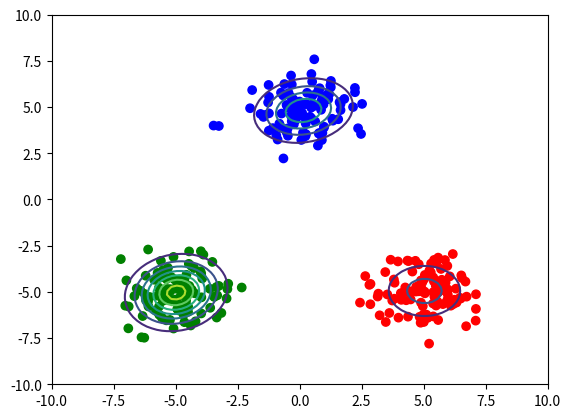

Write the Python code that produced this figure.
import numpy as np
import matplotlib.pyplot as plt



covs = np.array([[[1,0],[0,1]],[[1,1],[-1,1]],[[1,0],[0,1]]])
param = np.array([1,2,3])
means = np.array([[0,0],[0,3],[-1,-1]])

def gauss(X):
    dev = X[None,:,:]-means[:,None,:]
    vect = np.einsum('kij, knj -> kni', np.linalg.inv(covs), dev)
    gauss = np.exp(-0.5 * np.sum(dev * vect, axis=-1)).T
    gauss /= np.sqrt(2 * np.pi * np.linalg.det(covs))
    return gauss

def gamma(X):
    nume = gauss(X) * param
    nume /= nume.sum(axis=-1)[:,None]
    return nume

def update_params(X):
    global covs,means
    resp = gamma(X)
    N_k = np.sum(resp,axis=0)
    param = N_k / len(X)
    means = resp.T @ X / N_k[:,None]
    diff = X[None,:,:]-means[:,None,:]
    diff_ = diff*gamma(X)[None,:,:].transpose(2,1,0)
    covs =  diff.transpose(0,2,1) @ diff_
    covs /= N_k[:,None,None]
    param = N_k / len(X)

def fit(X:np.ndarray, n_iter:int=100):
    for _ in range(n_iter):
        old_params = np.hstack((param.ravel(),covs.ravel(),means.ravel())).copy()
        update_params(X_train)
        if np.allclose(old_params, np.hstack((param.ravel(),covs.ravel(),means.ravel()))):
            break

def predict_proba(X):
    g = param * gauss(X)
    return np.sum(g, axis=-1)

def classify(X):
    joint_prob = param * gauss(X)
    return np.argmax(joint_prob, axis=1)

def create_toy_data():
    x1 = np.random.normal(size=(100, 2))
    x1 += np.array([-5, -5])
    x2 = np.random.normal(size=(100, 2))
    x2 += np.array([5, -5])
    x3 = np.random.normal(size=(100, 2))
    x3 += np.array([0, 5])
    return np.vstack((x1, x2, x3))


X_train =create_toy_data()
fit(X_train)
labels = classify(X_train)

x_test, y_test = np.meshgrid(np.linspace(-10, 10, 100), np.linspace(-10, 10, 100))
X_test = np.array([x_test, y_test]).reshape(2, -1).transpose()
probs = predict_proba(X_test)
Probs = probs.reshape(100, 100)
colors = ["red", "blue", "green"]
plt.scatter(X_train[:, 0], X_train[:, 1], c=[colors[int(label)] for label in labels])
plt.contour(x_test, y_test, Probs)
plt.xlim(-10, 10)
plt.ylim(-10, 10)
plt.show()
